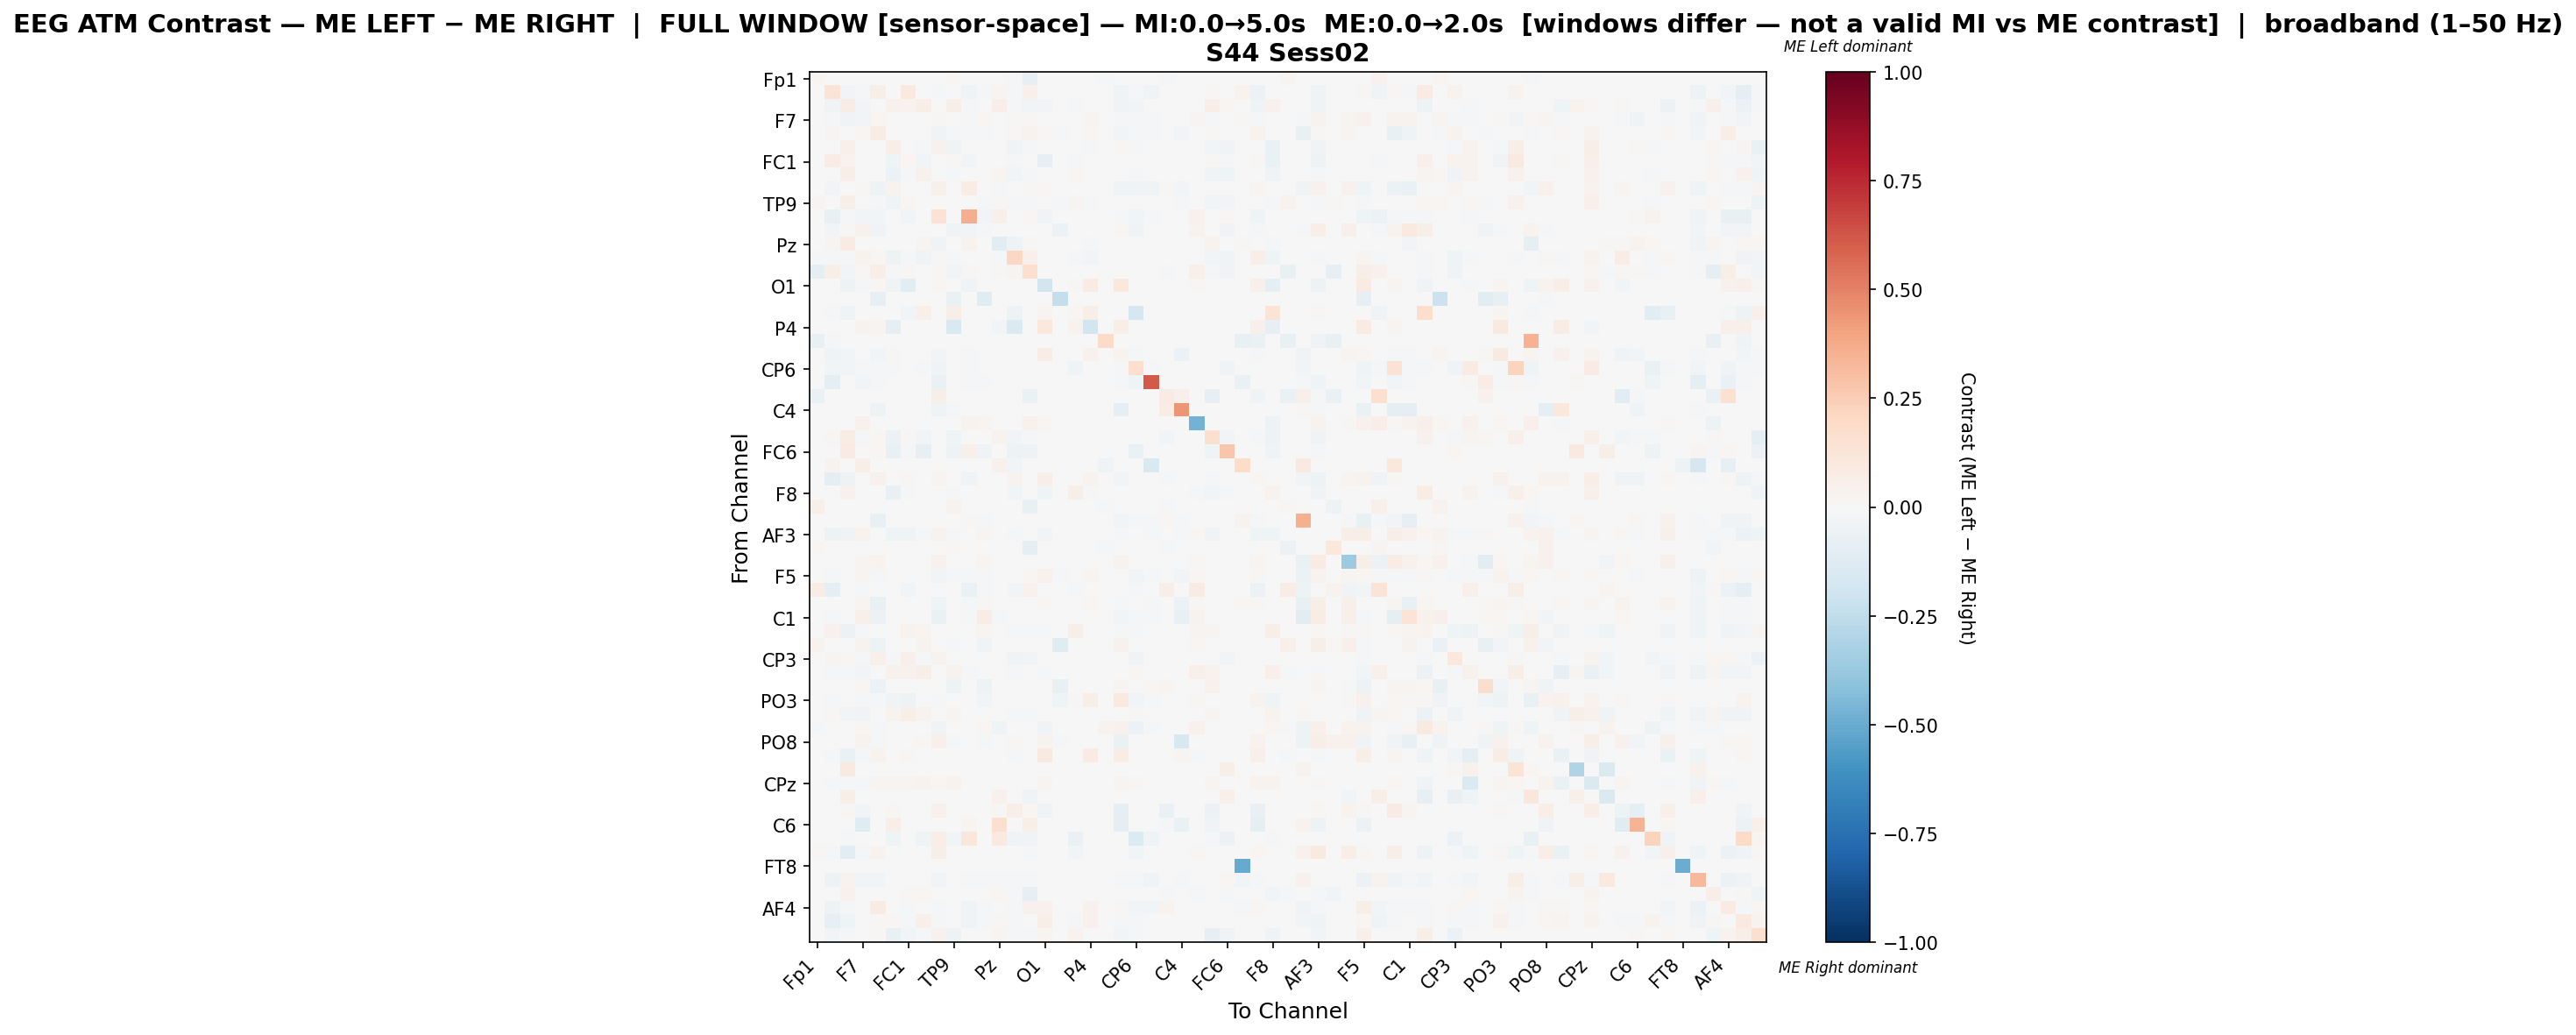

Values plotted in this chart, from the file beside it:
, Fp1, Fz, F3, F7, FT9, FC5, FC1, C3, T7, TP9, CP5, CP1, Pz, P3, P7, O1, Oz, O2, P4, P8, TP10, CP6, CP2
Fp1, 0.02204, 0.0, 0.0, 0.0, 0.0, 0.0, 0.0, 0.0, 0.0, 0.02039, 0.0, 0.0002019, 0.0, -0.01374, -0.08199, 0.0, 0.0, 0.0, 0.0, -0.007977, 0.0, 0.0, 0.0
Fz, 0.0, 0.136, -0.02538, -0.01181, 0.05845, 0.0, 0.101, 0.0, -0.01747, 0.0, -0.03981, -0.01293, 0.02714, -0.007976, 0.05236, 0.0, 0.0, -0.004032, 0.0, -0.0008399, -0.04116, -0.02133, -0.03864
F3, 0.0, -0.03721, 0.07038, -0.02775, 0.006172, 0.03931, 0.03386, 0.06658, 0.0, 0.05544, -0.01061, 0.00409, 0.06339, -0.01041, -0.02674, -0.02755, 0.0, -0.01122, 0.0, 0.0, -0.03795, -0.02612, 0.0
F7, 0.0, -0.01863, -0.03259, -0.02586, 0.02189, 0.0, 0.0, 0.0, 0.01094, 0.0, -0.01835, 0.02048, 0.0, 0.009741, 0.008795, -0.002458, 0.0, 0.0, 0.02434, 0.0, -0.01454, -0.009174, -0.01424
FT9, 0.0, 0.02454, 0.004195, 0.02123, 0.07344, 0.003969, 0.0, 0.0, -0.03762, -0.01894, -0.01931, -0.02051, 0.0, 0.009327, 0.0385, 0.01885, -0.02173, 0.0, 0.01885, 0.0, -0.02742, -0.02024, -0.009285
FC5, 0.0, 0.0, 0.04906, 0.0, 0.005639, 0.06451, -0.007008, -0.01654, 0.04116, -0.03998, 0.0, 0.0, -0.0007021, -0.03809, -0.01541, -0.005648, 0.0, 0.0, -0.01387, 0.0, 0.02002, -0.01668, 0.0
FC1, 0.0002511, 0.07084, 0.03791, 0.0, 0.0, -0.04419, 0.02287, -0.02989, 0.0, 0.01385, -0.02427, 0.0, 0.0, -0.01554, 0.004355, -0.08399, 0.0, -0.009272, 0.0, 0.0, 0.0, 0.0, 0.0
C3, 0.0, 0.0, 0.05682, 0.0, 0.0, -0.05756, -0.02098, 0.0445, 0.0, -0.02198, 0.0, 0.0, 0.03102, -0.0271, -0.01186, 0.0, 0.0, 0.01842, 0.0, 0.0, 0.0, -0.01109, 0.0
T7, 0.0, -0.0248, 0.0, 0.01253, -0.05213, 0.03285, 0.0, 0.0, 0.05371, 0.0, 0.07129, -0.0006432, -0.01401, 0.007201, 0.01148, 0.02093, 0.0, 0.0, 0.0, 0.0, -0.04041, -0.03582, -0.03949
TP9, 0.02354, 0.0, 0.05616, 0.0, -0.01783, -0.04623, 0.02193, 0.006868, 0.0, 0.002158, 0.0, -0.01938, 0.01218, -0.01667, -0.01857, 0.0, -0.01732, 0.02773, -0.02126, 0.0, 0.0, -0.003258, 0.0
CP5, 0.0, -0.07387, -0.01676, -0.0239, -0.03104, 0.0, -0.02824, 0.0, 0.1439, 0.0, 0.3656, -0.0239, 0.05413, -0.006207, 0.01705, -0.03445, 0.0, -0.003104, 0.0, 0.0, -0.01986, -0.0298, -0.01086
CP1, 0.0, -0.02433, 0.007877, 0.04589, -0.03366, 0.0, 0.0, 0.0, 0.003116, -0.0357, -0.02433, -0.008903, 0.0, 0.0, 0.0, 0.0, -0.05719, 0.0, 0.0, 0.0, 0.01728, -0.04498, -0.005687
Pz, 0.0, 0.02435, 0.08187, 0.0, 0.0, -0.001101, 0.0, 0.03083, -0.03467, -0.003825, 0.03668, 0.0, -0.1029, -0.04711, 0.007923, 0.0, 0.0, 0.0, -0.01486, 0.0, 0.0, 0.0, 0.0
P3, -0.01598, -0.01324, -0.01273, 0.03904, 0.02099, -0.05467, -0.01473, -0.03295, 0.01399, -0.01456, -0.004743, 0.0, -0.01287, 0.2073, 0.05107, 0.0, 0.0, -0.01573, -0.02871, 0.0, 0.0, -0.004244, -0.002746
P7, -0.0878, 0.05494, -0.0299, 0.01508, 0.06432, -0.02155, 0.01284, -0.004803, 0.01642, -0.02548, 0.01273, 0.0, 0.009715, 0.03012, 0.1712, 0.0, 0.0, 0.0, 0.0, 0.0, 0.0, -0.005695, 0.0
O1, 0.0, 0.0, -0.04821, -0.01117, 0.02283, -0.03326, -0.1084, 0.0, 0.02235, 0.0, -0.038, 0.0, 0.0, 0.0, 0.0, -0.1815, 0.0, 0.01394, 0.08097, 0.0, 0.1016, 0.0, 0.0
Oz, 0.0, 0.0, 0.0, 0.0, -0.07855, 0.0, 0.0, 0.0, 0.0, -0.06762, 0.0, -0.1223, 0.0, 0.0, 0.0, 0.0, -0.2411, 0.0, 0.0, 0.0, 0.0, 0.0, 0.0
O2, 0.0, -0.01725, -0.04471, 0.0, 0.0, 0.0, -0.0251, 0.0512, 0.0, 0.0624, -0.006275, 0.0, 0.0, -0.04941, 0.0, 0.0304, 0.0, 0.02005, 0.06187, 0.0, 0.0, -0.1678, 0.0
P4, 0.0, 0.0, 0.0, 0.03641, 0.02907, -0.1004, 0.0, 0.0, 0.0, -0.1512, 0.0, 0.0, -0.03098, -0.145, 0.0, 0.1034, 0.0, 0.03519, -0.1855, 0.0, 0.06885, 0.0, 0.0
P8, -0.07643, -0.01486, 0.0, 0.0, 0.0, 0.0, 0.0, 0.0, 0.0, 0.0, 0.0, 0.0, 0.0, 0.0, 0.0, 0.0, 0.0, 0.0, 0.0, 0.1908, 0.0, 0.0, 0.0
TP10, 0.0, -0.04096, -0.03101, -0.004214, -0.02503, 0.01285, 0.0, 0.0, -0.02966, 0.0, -0.01079, 0.007061, 0.0, 0.0, 0.0, 0.07806, 0.0, 0.0, 0.04117, 0.0, 0.03499, -0.01079, -0.00354
CP6, 0.0, -0.02721, -0.02742, -0.008015, -0.02257, -0.02088, 0.0, -0.01223, -0.03248, -0.004851, -0.02067, -0.005923, 0.0, -0.004008, -0.005484, 0.0, 0.0, -0.04514, 0.0, 0.0, -0.0135, 0.1691, -0.02004
CP2, 0.0, -0.09391, 0.0, -0.02418, -0.01935, 0.0, 0.0, 0.0, -0.06933, 0.0, -0.01532, -0.008061, 0.0, -0.005643, 0.0, 0.0, 0.0, 0.0, 0.0, 0.0, -0.00927, -0.0391, 0.615
Cz, -0.06815, 0.0, 0.0, -0.007132, 0.0, 0.0, 0.0, 0.0, 0.061, 0.0, 0.0, 0.0, 0.0, 0.0, -0.06815, 0.0, 0.0, 0.0, 0.0, 0.0, 0.0, 0.0, 0.0
C4, 0.0, 0.0, 0.0, 0.0, -0.05037, 0.0, 0.0, 0.0, -0.03988, -0.01889, 0.0, 0.0, 0.0, 0.0, 0.0, 0.0, 0.0, 0.0, 0.0, 0.0, -0.1013, 0.0, 0.0
T8, 0.0, 0.0, 0.0, 0.04131, 0.0, 0.0, 0.0, 0.0, 0.005428, 0.0, 0.03287, 0.02714, 0.005127, 0.0, 0.04403, 0.01809, 0.0, 0.0, 0.006031, 0.0, 0.007238, 0.0, 0.0006031
FT10, 0.0, 0.01016, 0.07542, -0.01033, 0.01792, -0.05553, 0.01389, -0.02837, 0.0, -0.04435, 0.0, 0.0, 0.0337, -0.02418, -0.02161, 0.0, 0.0, 0.0, 0.0, 0.0, -0.001644, -0.002348, 0.0
FC6, 0.0, 0.0, 0.08291, 0.0, 0.01638, -0.07366, -0.0221, -0.08324, 0.0, -0.0523, 0.04913, -0.03757, -0.0003683, -0.04862, -0.05009, 0.0, 0.0, 0.0, 0.0, 0.0, 0.0, -0.06446, 0.0
FC2, 0.0, 0.03175, 0.0, 0.05717, 0.0, 0.0, 0.0, 0.0, 0.0, 0.0, 0.0, 0.0, 0.0431, -0.03119, 0.0, 0.0, 0.0, 0.0, 0.0, -0.03497, 0.0, 0.0, -0.156
F4, 0.0, -0.08845, -0.04751, -0.002641, 0.03981, 0.000757, 0.01204, 0.0, 0.027, 0.0, -0.03532, -0.006092, 0.0, 0.03429, 0.0, 0.05526, 0.0, 0.0, 0.03835, -0.007066, -0.02962, -0.006823, 0.0
F8, 0.0, 0.0, 0.04073, 0.0, 0.0, -0.07296, -0.02014, -0.0008888, 0.0, -0.02175, -0.0001699, 0.0, -0.006626, -0.02684, 0.0003288, -0.04655, 0.0, 0.05875, -0.01121, 0.0, 0.0, 0.0, 0.0
Fp2, 0.05086, 0.0, 0.0, 0.0, 0.0, 0.0, 0.0, 0.0, 0.0, 0.03444, 0.0, 0.0002236, 0.0, 0.0, -0.07376, 0.0, 0.0, 0.0, 0.0, -0.008171, 0.0, 0.0, 0.0
AF7, 0.0, -0.00157, 0.0, -0.006441, -0.07051, 0.0, -0.002542, 0.0, -0.007698, 0.0, 0.01084, -0.008004, 0.0, 0.0, 0.0, 0.0, 0.0, 0.0, 0.0, 0.0, -0.02595, -0.01966, -0.009322
AF3, 0.0, -0.0474, -0.0389, 0.03139, 0.006788, -0.04125, -0.03384, -0.01929, 0.0348, -0.02291, 0.0, 0.02947, 0.0, -0.008947, -0.005521, -0.02894, 0.0, 0.003551, 0.0, -0.002856, -0.01102, 0.0, -0.02208
AFz, 0.0176, 0.0, 0.0, 0.0, 0.0, 0.0, 0.0, 0.0, 0.0, 0.01399, 0.0, 0.0002639, 0.0, 0.0, -0.08966, 0.0, 0.0, 0.0, 0.0, -0.009722, 0.0, 0.0, 0.0
F1, 0.0, -0.006685, -0.006685, 0.03093, 0.03383, 0.004731, 0.0, 0.0, 0.04235, 0.0, 0.0, 0.02957, 0.0, 0.0, 0.0, 0.0, 0.0, 0.0, 0.0, 0.0, 0.03667, 0.0, 0.0
F5, 0.0, -0.01158, -0.005257, 0.02744, -0.01262, 0.002362, 0.0, 0.0, -0.02385, -0.01497, -0.01801, -0.008606, 0.0, 0.003875, 0.02067, 0.04216, -0.01589, 0.0, 0.02988, 0.0, 0.003161, -0.02437, -0.009801
FT7, 0.07286, -0.09376, 0.0, -0.008121, 0.0, 0.0, -0.02473, 0.0, 0.0, 0.0, -0.06571, -0.01292, 0.0, -0.0299, 0.04464, 0.0, 0.0, -0.01624, 0.0, 0.0, -0.007014, -0.01403, 0.0007143
FC3, 0.0, 0.003513, 0.0, 0.02797, -0.07049, 0.003473, 0.0, 0.0, -0.04187, 0.0, -0.01316, 0.01183, -0.001733, 0.0, 0.0, 0.02084, 0.0, 0.0, 0.01615, 0.0, -0.02209, -0.0006297, -0.01282
C1, 0.0, -0.01274, -0.005234, 0.05432, -0.0553, 0.0, 0.0, 0.0, -0.06463, 0.0, -0.01024, 0.07117, -0.01274, 0.0, 0.0, -0.004552, 0.0, 0.0, 0.0, 0.0, -0.02349, -0.01274, -0.0107
C5, 0.0, 0.04139, -0.05677, -0.0102, 0.0, 0.0, 0.03611, 0.02386, 0.0, 0.003971, -0.006881, 0.02603, 0.0, -0.01253, -0.02335, -0.0231, 0.0, 0.06, 0.0, 0.0, -0.01027, -0.02212, 0.0
TP7, 0.03143, 0.0, 0.0, 0.03859, -0.04698, 0.0, 0.0, 0.03392, 0.0, -0.01034, 0.0, -0.03256, 0.0, 0.0, 0.0, 0.0, -0.1232, 0.0, 0.0, 0.0, 0.04326, 0.0, 0.0
CP3, 0.0, 0.02697, 0.01682, -0.01326, 0.05187, -0.01809, 0.04881, -0.0179, 0.03876, -0.00327, 0.0, 0.002574, -0.000195, -0.03374, -0.0264, 0.0, 0.0, 0.0, 0.0, 0.0, 0.0, -0.03296, 0.0
P1, 0.0, -0.01149, -0.02301, -0.02711, 0.0, 0.0414, 0.04478, 0.05821, 0.0, 0.03234, -0.01149, 0.0, 0.0, -0.01533, -0.001773, -0.01149, 0.0, 0.0, 0.0, 0.0, 0.0, 0.02329, 0.002587
PO7, 0.0, 0.0, 0.0, 0.01701, -0.05605, 0.0, 0.0, 0.0, 0.0, -0.05323, 0.0, -0.05161, 0.0, 0.0, 0.0, 0.0, -0.07207, 0.0, 0.0, 0.0, 0.02799, 0.0, 0.02305
PO3, 0.0, -0.00784, 0.0, -0.009467, -0.02101, -0.03606, -0.049, 0.0, -0.01899, -0.007056, 0.0, -0.02586, 0.0, 0.0, 0.0, 0.001571, -0.04586, 0.0113, 0.05945, 0.0, 0.1009, -0.02548, -0.01058
POz, 0.0, 0.00952, -0.03112, -0.03845, 0.0, 0.0349, 0.06107, 0.03874, 0.0, 0.03001, 0.0, 0.0, 0.0, -0.01607, -0.01754, 0.0, 0.0, 0.0, 0.0, 0.0, 0.0, 0.01391, 0.001396
PO4, -0.01845, 0.0, -0.001171, 0.02056, -0.01502, 0.0, 0.0, 0.0, -0.03777, 0.0, 0.0, 0.01601, -0.04159, 0.0, 0.0, -0.03459, 0.0, -0.001679, 0.0, 0.03354, 0.04036, -0.05798, -0.01113
PO8, 0.0, 0.0, 0.0, 0.03543, -0.02007, 0.005062, 0.0, 0.009365, 0.0491, -0.01847, 0.0, -0.02005, 0.0, 0.007846, 0.0, 0.0329, -0.01161, 0.0, 0.004556, 0.0, -0.06692, 0.0, 0.0
P6, 0.0, -0.009362, -0.06751, -0.007994, 0.03179, 0.0, 0.01339, 0.0, 0.0, 0.0, -0.002461, 0.0, 0.0, -0.01793, -0.004571, 0.09036, 0.0, 0.0, 0.08434, 0.0, 0.07564, 0.0, 0.0
P2, 0.0, 0.0, 0.09672, 0.0, 0.0, 0.0, 0.0, 0.0, 0.0, 0.0, 0.0, 0.0, 0.0, 0.0, 0.0, 0.0, 0.0, 0.0, 0.0, 0.0, 0.0, 0.0, 0.004525
CPz, 0.0, -0.01584, -0.008117, -0.0138, 0.02809, 0.02911, 0.02839, 0.03288, 0.02286, 0.03243, 0.0, 0.0, 0.0, -0.005132, 0.006724, 0.02839, 0.0, 0.0, -0.001074, 0.0, 0.0266, 0.01136, 0.0
CP4, 0.0, 0.0, 0.0549, 0.0, 0.0, 0.0, 0.0, 0.0, 0.0, 0.0, 0.0, 0.0, 0.04017, 0.0, -0.03892, 0.0, 0.0, 0.0, 0.0, 0.0, 0.0, 0.0, 0.0
TP8, 0.0, 0.0, 0.01516, -0.02584, 0.007766, 0.008136, 0.0, 0.0, 0.03957, 0.002589, 0.0, 0.0, 0.01516, 0.05954, 0.02256, -0.04048, 0.0, 0.0, 0.006287, 0.0, -0.09286, 0.0, 0.0
C6, 0.0, 0.0, 0.0, -0.1232, 0.0, 0.06414, 0.0, 0.0, 0.0, 0.0, 0.02487, 0.0, 0.161, 0.0, 0.05497, 0.0, 0.0, 0.0, 0.0, 0.0, -0.09255, 0.0, 0.0
C2, 0.0, 0.0, -0.013, 0.0, 0.0, -0.04203, -0.003466, -0.03943, 0.06667, -0.02816, 0.1121, -0.006499, 0.09103, -0.03553, -0.03856, 0.0, 0.0, -0.06499, 0.0, 0.0, 0.0, -0.1356, -0.04159
FC4, 0.01185, -0.01318, -0.1047, -0.01526, 0.0316, 0.006077, 0.005166, 0.0, 0.05773, 0.0, 0.0, 0.0, 0.0, 0.003737, -0.01626, 0.0, 0.0, -0.03074, 0.0, 0.0, 0.0, -0.03074, 0.0
FT8, 0.0, 0.0, 0.0, 0.0, 0.0, 0.0, 0.0, 0.0, 0.0, 0.0, 0.0, 0.0, 0.0, 0.0, 0.0, 0.0, 0.0, 0.0, 0.0, 0.0, 0.0, 0.0, 0.0
F6, 0.0, -0.0518, 0.03128, -0.02413, -0.0259, 0.0, 0.0, 0.0, -0.03121, 0.0, -0.01898, -0.01239, -0.009653, -0.008205, -0.01223, 0.0, 0.0, 0.0, 0.0, 0.0, -0.02156, -0.01979, -0.03539
AF8, 0.004561, 0.0, 0.04481, 0.0, 0.0, -0.00487, 0.00932, 0.01826, 0.0, 0.004926, 0.0, 0.0002084, 0.01855, -0.008028, -0.08418, 0.0, 0.0, 0.0, 0.0, -0.007811, 0.0, 0.0, 0.0
... 3 more rows
